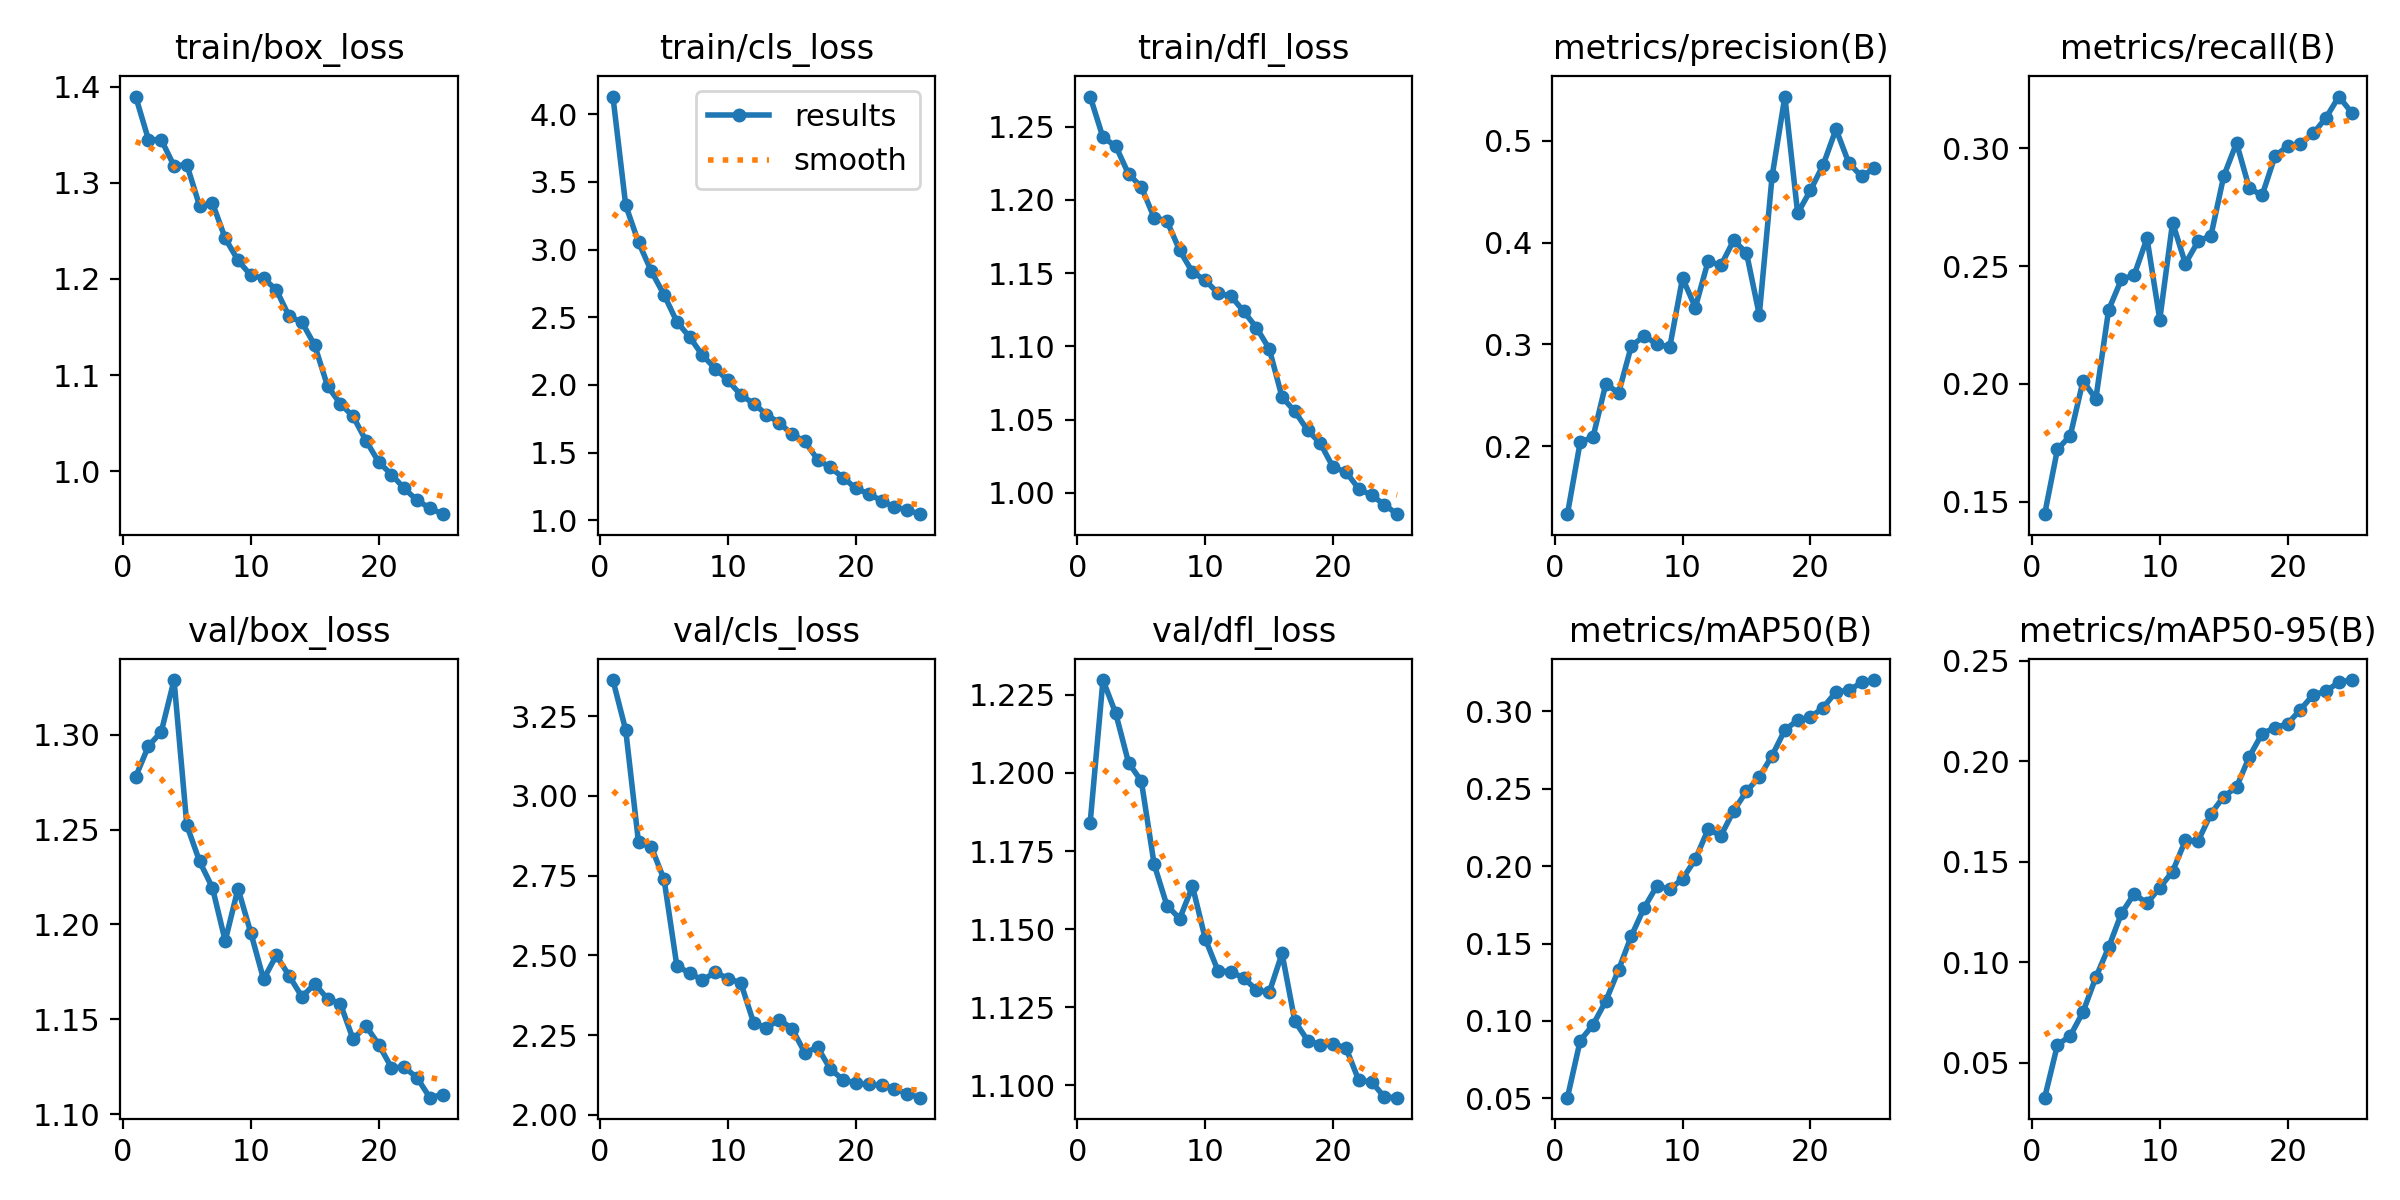

Data behind this chart, as committed beside it:
epoch, time, train/box_loss, train/cls_loss, train/dfl_loss, metrics/precision(B), metrics/recall(B), metrics/mAP50(B), metrics/mAP50-95(B), val/box_loss, val/cls_loss, val/dfl_loss, lr/pg0, lr/pg1, lr/pg2
1, 80.18, 1.39, 4.129, 1.271, 0.1332, 0.1447, 0.05043, 0.03268, 1.278, 3.363, 1.184, 0.0001511, 0.0001511, 0.0001511
2, 155.6, 1.345, 3.327, 1.243, 0.2041, 0.1722, 0.08731, 0.0589, 1.294, 3.206, 1.23, 0.0002908, 0.0002908, 0.0002908
3, 229, 1.345, 3.054, 1.237, 0.2089, 0.178, 0.09749, 0.06343, 1.302, 2.855, 1.219, 0.0004184, 0.0004184, 0.0004184
4, 302.6, 1.318, 2.841, 1.218, 0.2612, 0.2013, 0.1129, 0.07532, 1.329, 2.84, 1.203, 0.0004009, 0.0004009, 0.0004009
5, 375.9, 1.319, 2.665, 1.209, 0.2523, 0.1936, 0.1331, 0.09249, 1.252, 2.738, 1.197, 0.0003829, 0.0003829, 0.0003829
6, 448.8, 1.276, 2.466, 1.188, 0.2986, 0.2314, 0.155, 0.1074, 1.233, 2.467, 1.171, 0.0003649, 0.0003649, 0.0003649
7, 521.8, 1.279, 2.354, 1.186, 0.3082, 0.2444, 0.1732, 0.1243, 1.219, 2.445, 1.158, 0.0003469, 0.0003469, 0.0003469
8, 594.3, 1.242, 2.219, 1.165, 0.3005, 0.2462, 0.1873, 0.134, 1.191, 2.422, 1.153, 0.0003289, 0.0003289, 0.0003289
9, 666.9, 1.219, 2.122, 1.151, 0.2973, 0.2618, 0.1851, 0.1293, 1.219, 2.447, 1.164, 0.0003109, 0.0003109, 0.0003109
10, 743.1, 1.204, 2.034, 1.145, 0.3653, 0.2273, 0.1918, 0.1371, 1.196, 2.427, 1.147, 0.0002928, 0.0002928, 0.0002928
11, 818.8, 1.201, 1.926, 1.136, 0.3363, 0.2685, 0.2045, 0.1451, 1.171, 2.414, 1.137, 0.0002748, 0.0002748, 0.0002748
12, 891.6, 1.189, 1.863, 1.134, 0.3819, 0.251, 0.2238, 0.1605, 1.184, 2.289, 1.136, 0.0002568, 0.0002568, 0.0002568
13, 964.3, 1.161, 1.782, 1.124, 0.3776, 0.2606, 0.2197, 0.1603, 1.173, 2.273, 1.134, 0.0002388, 0.0002388, 0.0002388
14, 1040, 1.155, 1.721, 1.113, 0.4024, 0.2629, 0.2359, 0.1739, 1.162, 2.299, 1.131, 0.0002208, 0.0002208, 0.0002208
15, 1117, 1.131, 1.636, 1.098, 0.3899, 0.2882, 0.2485, 0.1823, 1.169, 2.271, 1.13, 0.0002027, 0.0002027, 0.0002027
16, 1191, 1.089, 1.585, 1.065, 0.3291, 0.3023, 0.2576, 0.1871, 1.161, 2.195, 1.142, 0.0001847, 0.0001847, 0.0001847
17, 1264, 1.07, 1.449, 1.056, 0.465, 0.2831, 0.2714, 0.2022, 1.158, 2.212, 1.121, 0.0001667, 0.0001667, 0.0001667
18, 1340, 1.057, 1.391, 1.043, 0.5436, 0.2801, 0.288, 0.2137, 1.139, 2.144, 1.114, 0.0001487, 0.0001487, 0.0001487
19, 1413, 1.032, 1.316, 1.034, 0.4289, 0.2966, 0.2943, 0.2166, 1.147, 2.11, 1.113, 0.0001307, 0.0001307, 0.0001307
20, 1490, 1.009, 1.236, 1.017, 0.4514, 0.3011, 0.2963, 0.2186, 1.137, 2.1, 1.113, 0.0001127, 0.0001127, 0.0001127
21, 1562, 0.9965, 1.196, 1.014, 0.4766, 0.302, 0.3025, 0.2256, 1.125, 2.096, 1.112, 9.464e-05, 9.464e-05, 9.464e-05
22, 1634, 0.982, 1.146, 1.003, 0.5116, 0.3063, 0.3127, 0.233, 1.125, 2.093, 1.102, 7.6622e-05, 7.6622e-05, 7.6622e-05
23, 1706, 0.9697, 1.1, 0.9983, 0.4783, 0.3131, 0.3136, 0.2347, 1.119, 2.083, 1.101, 5.8604e-05, 5.8604e-05, 5.8604e-05
24, 1785, 0.9615, 1.077, 0.9919, 0.4651, 0.322, 0.3187, 0.2394, 1.109, 2.066, 1.096, 4.0586e-05, 4.0586e-05, 4.0586e-05
25, 1859, 0.9552, 1.046, 0.9854, 0.4732, 0.3152, 0.3203, 0.2403, 1.11, 2.054, 1.096, 2.2568e-05, 2.2568e-05, 2.2568e-05
